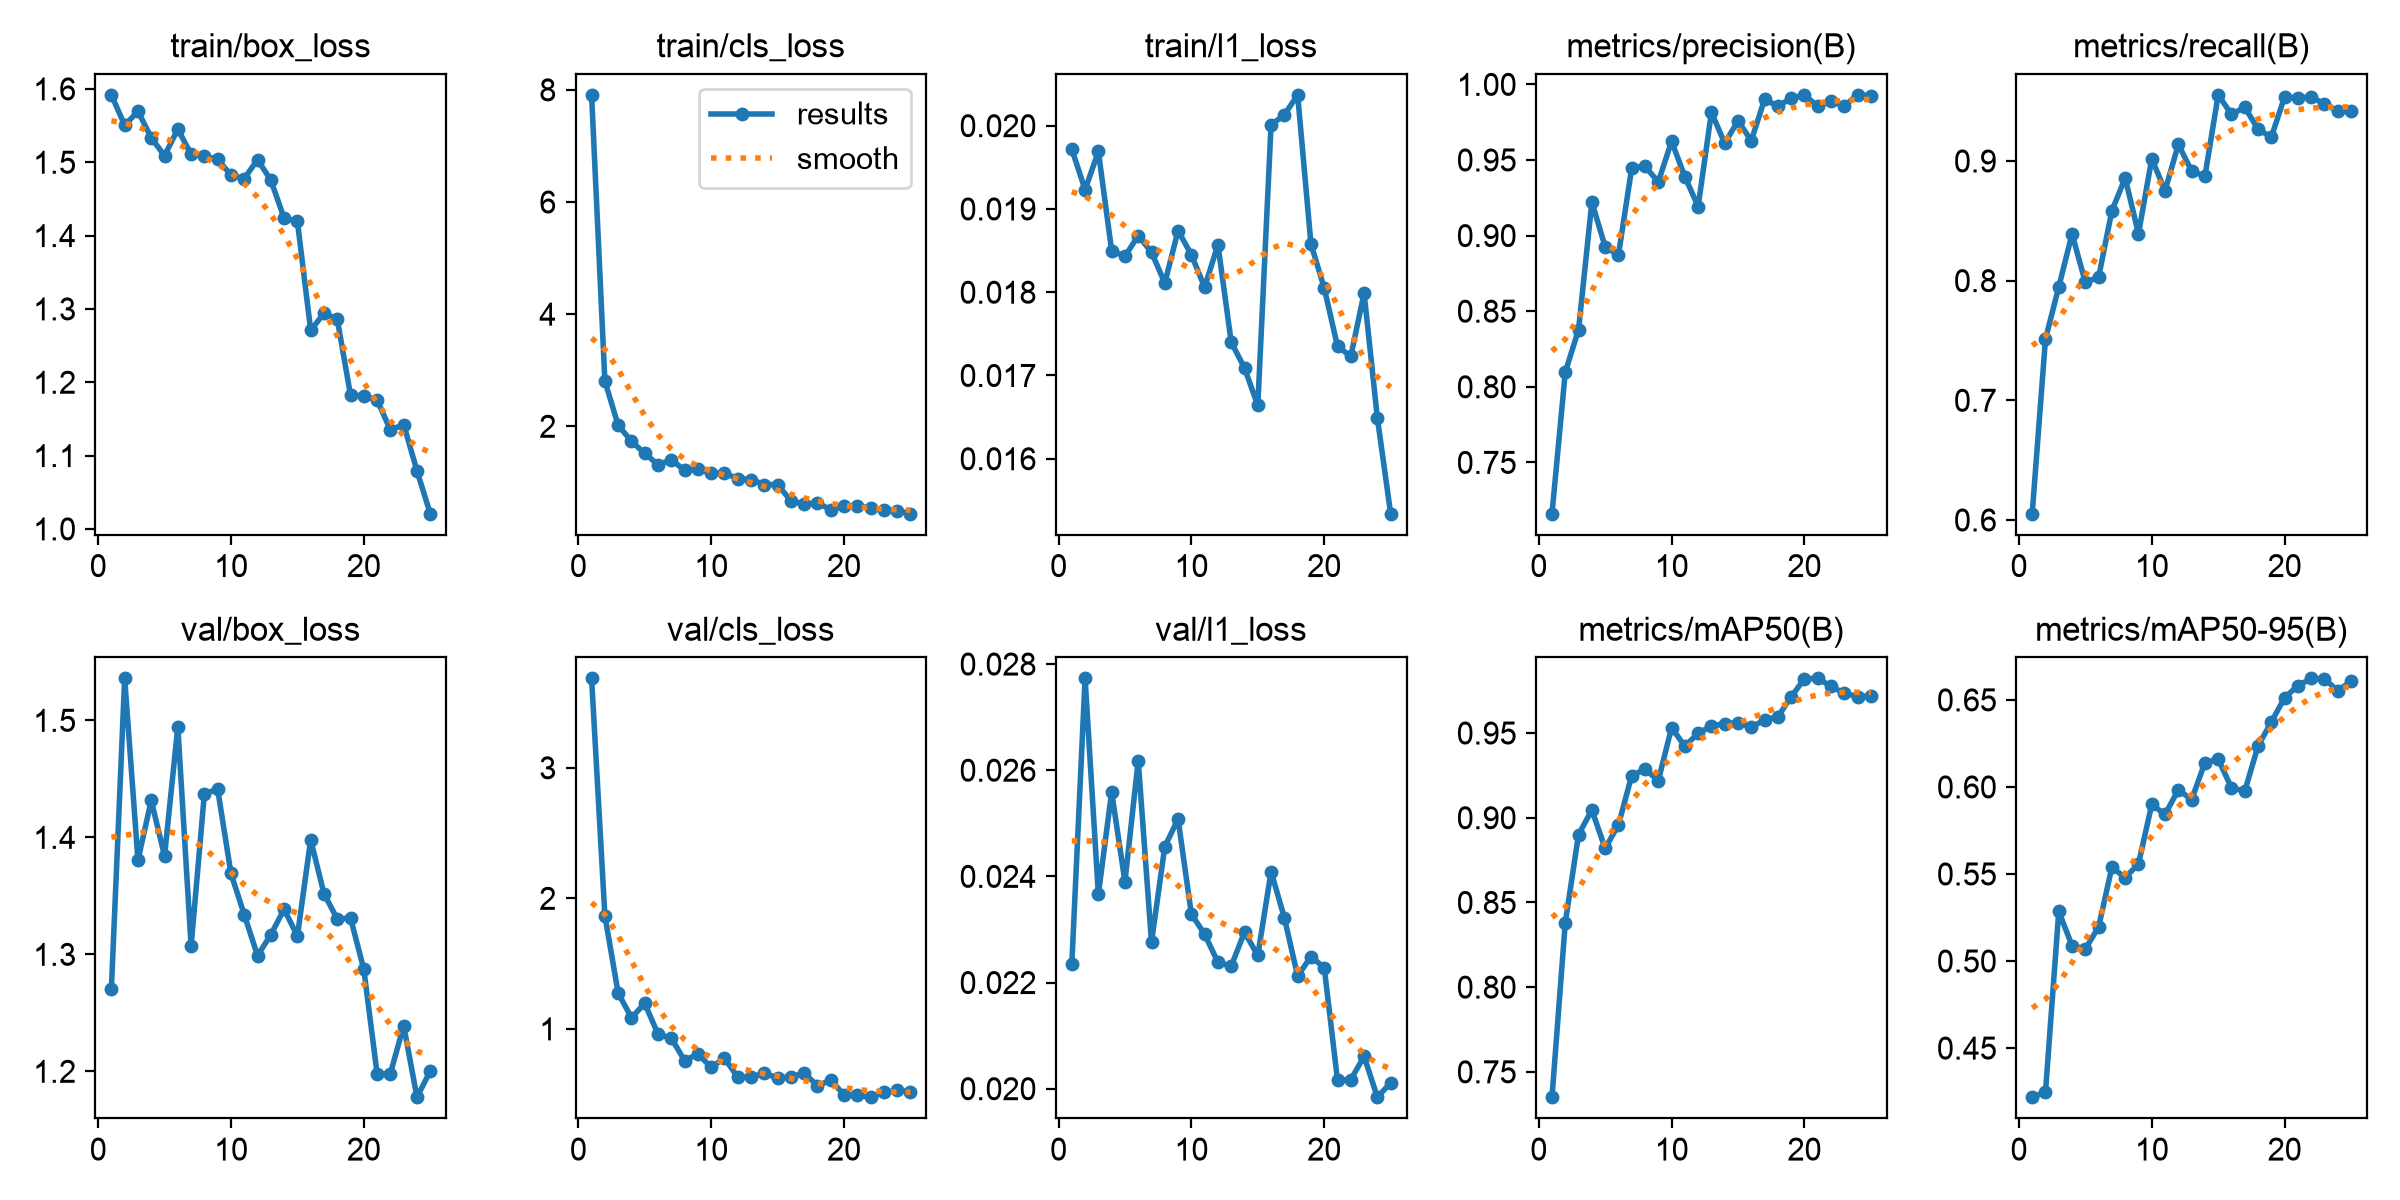

The data file committed next to this chart (first rows):
epoch, time, train/box_loss, train/cls_loss, train/l1_loss, metrics/precision(B), metrics/recall(B), metrics/mAP50(B), metrics/mAP50-95(B), val/box_loss, val/cls_loss, val/l1_loss, lr/pg0, lr/pg1, lr/pg2
1, 39.39, 1.592, 7.911, 0.01972, 0.7161, 0.6052, 0.735, 0.4218, 1.271, 3.685, 0.02234, 0.003289, 0.003289, 0.07039
2, 68.14, 1.55, 2.806, 0.01923, 0.8097, 0.7512, 0.8381, 0.4247, 1.536, 1.868, 0.02773, 0.006361, 0.006361, 0.04013
3, 98.23, 1.569, 2.018, 0.01969, 0.8379, 0.7948, 0.8901, 0.5285, 1.38, 1.275, 0.02366, 0.009168, 0.009168, 0.009606
4, 127.7, 1.533, 1.733, 0.0185, 0.9221, 0.839, 0.9046, 0.5088, 1.432, 1.085, 0.02559, 0.008812, 0.008812, 0.008812
5, 157.1, 1.509, 1.516, 0.01843, 0.8927, 0.7987, 0.8819, 0.507, 1.384, 1.195, 0.0239, 0.008416, 0.008416, 0.008416
6, 185.5, 1.545, 1.315, 0.01868, 0.8871, 0.803, 0.8957, 0.5196, 1.494, 0.9591, 0.02618, 0.00802, 0.00802, 0.00802
7, 213.6, 1.511, 1.401, 0.01848, 0.9446, 0.8585, 0.9249, 0.5539, 1.307, 0.9285, 0.02276, 0.007624, 0.007624, 0.007624
8, 242.5, 1.508, 1.218, 0.01811, 0.9459, 0.8858, 0.9287, 0.5479, 1.437, 0.7568, 0.02456, 0.007228, 0.007228, 0.007228
9, 274.4, 1.504, 1.236, 0.01874, 0.9354, 0.8392, 0.9219, 0.5558, 1.441, 0.808, 0.02508, 0.006832, 0.006832, 0.006832
10, 308, 1.482, 1.166, 0.01845, 0.9624, 0.9019, 0.9531, 0.5899, 1.369, 0.706, 0.02329, 0.006436, 0.006436, 0.006436
11, 346, 1.478, 1.164, 0.01806, 0.939, 0.8751, 0.9423, 0.5842, 1.334, 0.7752, 0.02291, 0.00604, 0.00604, 0.00604
12, 380, 1.504, 1.067, 0.01857, 0.9192, 0.9138, 0.9498, 0.5984, 1.299, 0.6297, 0.02238, 0.005644, 0.005644, 0.005644
13, 413.7, 1.476, 1.051, 0.0174, 0.9816, 0.8916, 0.9542, 0.5927, 1.317, 0.6321, 0.02231, 0.005248, 0.005248, 0.005248
14, 453.5, 1.424, 0.9587, 0.01709, 0.9611, 0.8872, 0.9555, 0.614, 1.339, 0.6592, 0.02295, 0.004852, 0.004852, 0.004852
15, 491.9, 1.419, 0.9597, 0.01664, 0.9759, 0.9552, 0.9562, 0.6159, 1.316, 0.625, 0.02251, 0.004456, 0.004456, 0.004456
16, 528.8, 1.271, 0.671, 0.02001, 0.9628, 0.9389, 0.9534, 0.5995, 1.398, 0.6308, 0.02409, 0.00406, 0.00406, 0.00406
17, 563.8, 1.294, 0.6108, 0.02013, 0.9901, 0.9449, 0.9578, 0.5976, 1.352, 0.6613, 0.02322, 0.003664, 0.003664, 0.003664
18, 616, 1.286, 0.6312, 0.02037, 0.9855, 0.9265, 0.9596, 0.6235, 1.33, 0.5652, 0.02212, 0.003268, 0.003268, 0.003268
19, 657.2, 1.182, 0.5146, 0.01858, 0.9908, 0.9199, 0.9713, 0.6373, 1.331, 0.6072, 0.02249, 0.002872, 0.002872, 0.002872
20, 692.3, 1.182, 0.5775, 0.01805, 0.9929, 0.9538, 0.9821, 0.6513, 1.287, 0.4949, 0.02228, 0.002476, 0.002476, 0.002476
21, 729.6, 1.176, 0.5839, 0.01735, 0.9856, 0.9524, 0.9823, 0.6581, 1.198, 0.4904, 0.02016, 0.00208, 0.00208, 0.00208
22, 766.7, 1.135, 0.5394, 0.01723, 0.9887, 0.9538, 0.9776, 0.6624, 1.198, 0.4765, 0.02017, 0.001684, 0.001684, 0.001684
23, 803, 1.142, 0.5028, 0.01799, 0.9858, 0.9474, 0.9735, 0.662, 1.239, 0.5125, 0.02061, 0.001288, 0.001288, 0.001288
24, 840.1, 1.079, 0.497, 0.01649, 0.9931, 0.9417, 0.9715, 0.6553, 1.178, 0.529, 0.01984, 0.000892, 0.000892, 0.000892
25, 876.3, 1.021, 0.441, 0.01534, 0.9926, 0.9418, 0.9719, 0.6607, 1.2, 0.5195, 0.02011, 0.000496, 0.000496, 0.000496
